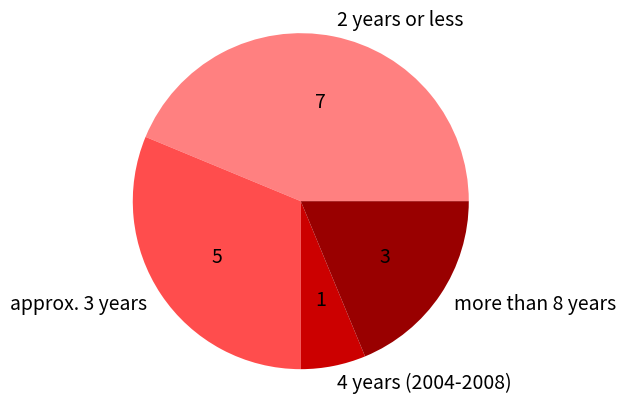

This chart was generated by the following Python code:
import matplotlib.pyplot as plt
import numpy as np
import matplotlib as mpl

mpl.rcParams['font.size'] = 14.0

data = [7, 5, 1, 3]
labels = ["2 years or less", "approx. 3 years", "4 years (2004-2008)", "more than 8 years"]
colors = ('#ff8080', '#ff4d4d', '#cc0000', '#990000')

#def format_part (x, i):
#    return data[i]

plt.pie(data, labels=labels, colors=colors, autopct=lambda x: '{:.0f}'.format(x * sum(data)/100))
#plt.pie(data, labels=labels, colors=colors)
plt.axis('equal')
#plt.axes(aspect=1)

plt.show()
